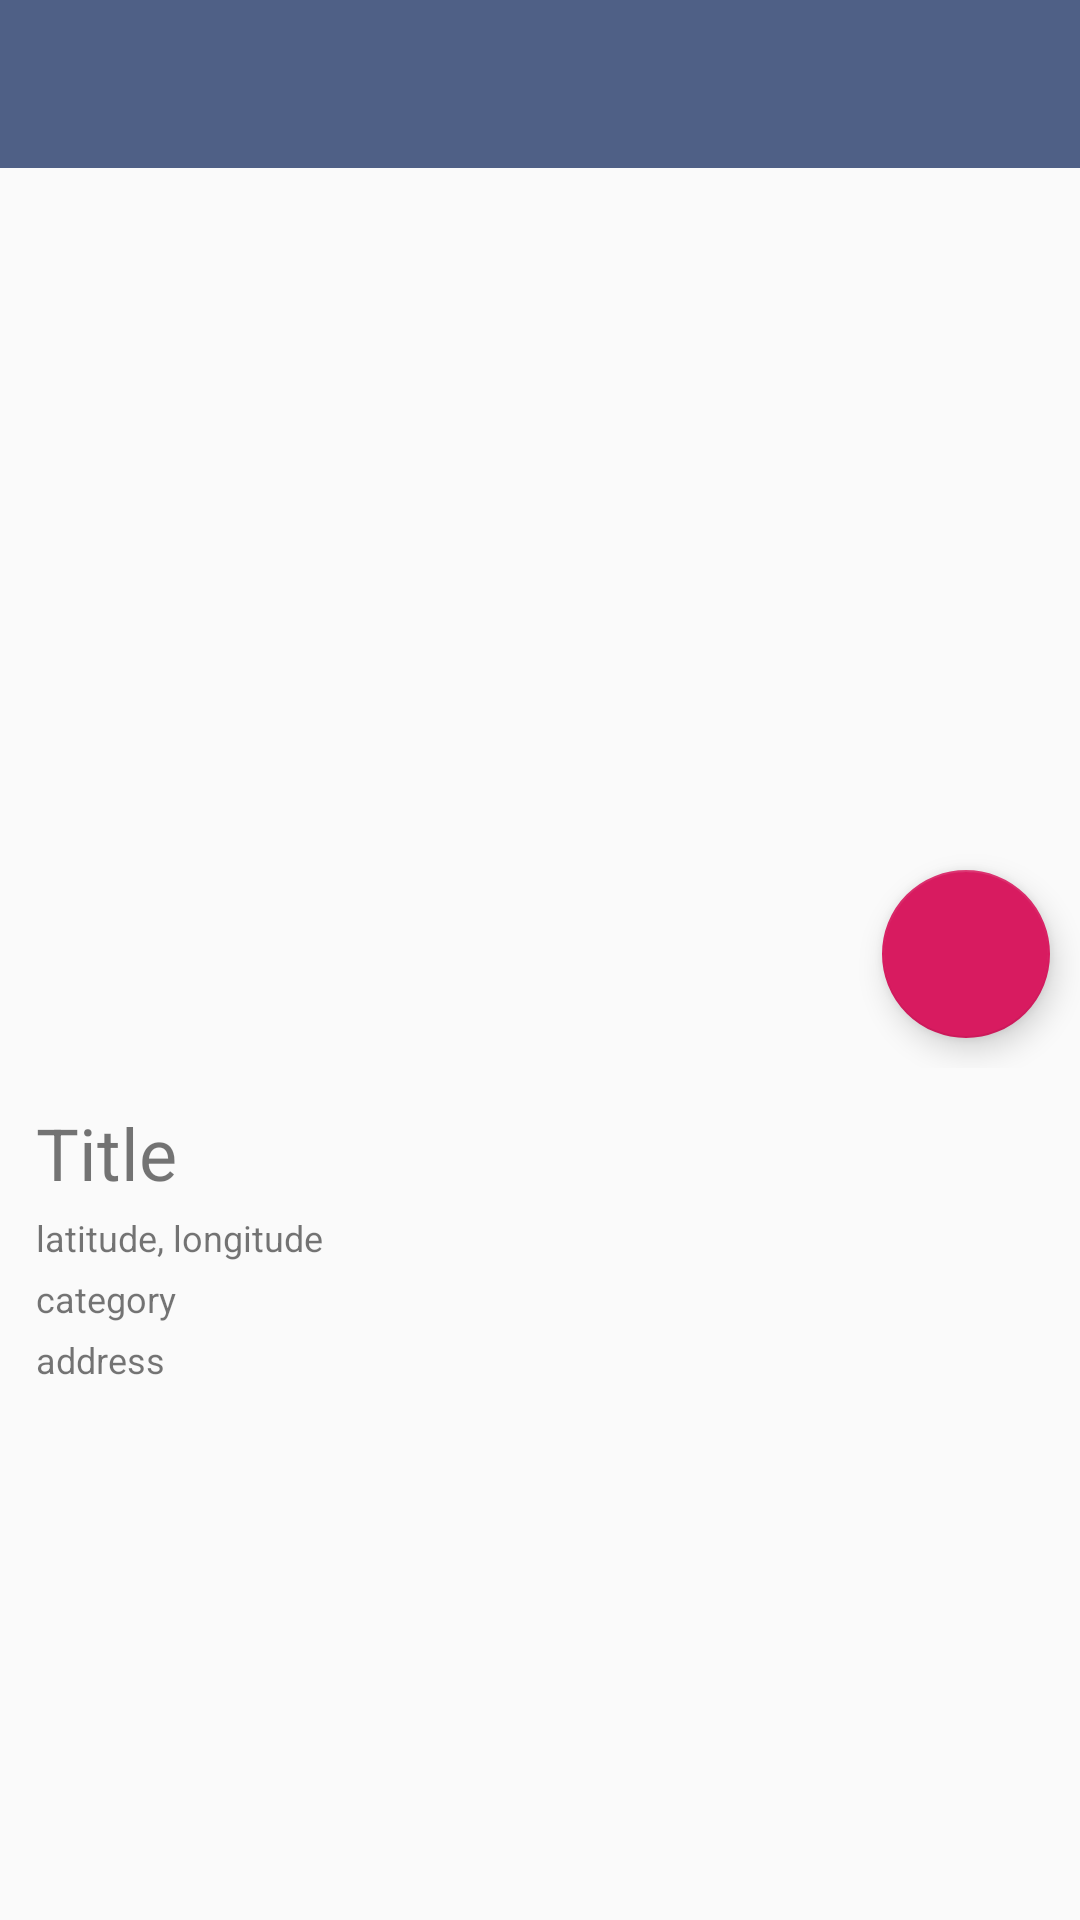

This screen was rendered from an Android layout file. Write that file and the resources it references.
<!-- AndroidManifest.xml: application theme AppTheme -->
<!-- res/layout/activity_detail.xml -->
<?xml version="1.0" encoding="utf-8"?>
<LinearLayout
    xmlns:android="http://schemas.android.com/apk/res/android"
    xmlns:app="http://schemas.android.com/apk/res-auto"
    xmlns:tools="http://schemas.android.com/tools"
    android:layout_width="match_parent"
    android:layout_height="match_parent"
    android:orientation="vertical"
    tools:context=".DetailActivity">

    <android.support.v7.widget.Toolbar
        android:id="@+id/toolbar"
        android:layout_width="match_parent"
        android:layout_height="wrap_content"
        android:background="@color/colorPrimary"
        android:theme="@style/ThemeOverlay.AppCompat.Dark.ActionBar"
        app:popupTheme="@style/ThemeOverlay.AppCompat.Light"/>

    <ScrollView
        android:layout_width="match_parent"
        android:layout_height="match_parent"
        android:id="@+id/scr_detail">

        <LinearLayout
            android:layout_width="match_parent"
            android:layout_height="match_parent"
            android:orientation="vertical">

            <android.support.design.widget.CoordinatorLayout
                android:layout_width="match_parent"
                android:layout_height="wrap_content">

                <ImageView
                    android:id="@+id/img_location"
                    android:layout_width="match_parent"
                    android:layout_height="300dp"
                    android:scaleType="centerCrop" />

                <android.support.design.widget.FloatingActionButton
                    android:layout_width="wrap_content"
                    android:layout_height="wrap_content"
                    android:src="@drawable/ic_directions"
                    app:fabSize="normal"
                    app:layout_anchor="@+id/img_location"
                    app:layout_anchorGravity="right|bottom"
                    android:layout_margin="10dp"
                    android:id="@+id/fab_direction"/>

            </android.support.design.widget.CoordinatorLayout>


            <LinearLayout
                android:layout_width="match_parent"
                android:layout_height="wrap_content"
                android:orientation="vertical"
                android:padding="10dp">

                <TextView
                    android:layout_width="match_parent"
                    android:layout_height="wrap_content"
                    android:text="Title"
                    android:padding="2dp"
                    android:textSize="24sp"
                    android:id="@+id/txt_title"/>

                <TextView
                    android:layout_width="match_parent"
                    android:layout_height="wrap_content"
                    android:text="latitude, longitude"
                    android:padding="2dp"
                    android:textSize="12sp"
                    android:id="@+id/txt_lat_lon"/>

                <TextView
                    android:layout_width="match_parent"
                    android:layout_height="wrap_content"
                    android:text="category"
                    android:padding="2dp"
                    android:textSize="12sp"
                    android:id="@+id/txt_category"/>

                <TextView
                    android:layout_width="match_parent"
                    android:layout_height="wrap_content"
                    android:text="address"
                    android:padding="2dp"
                    android:textSize="12sp"
                    android:id="@+id/txt_address"/>

            </LinearLayout>

        </LinearLayout>

    </ScrollView>


</LinearLayout>
<!-- resources referenced by this layout -->
<resources>
  <color name="colorPrimary">#4F6086</color>
  <style name="AppTheme" parent="Theme.AppCompat.Light.NoActionBar">
          
          <item name="colorPrimary">@color/colorPrimary</item>
          <item name="colorPrimaryDark">@color/colorPrimaryDark</item>
          <item name="colorAccent">@color/colorAccent</item>
      </style>
  <color name="colorPrimaryDark">#3E517A</color>
  <color name="colorAccent">#D81B60</color>
</resources>
